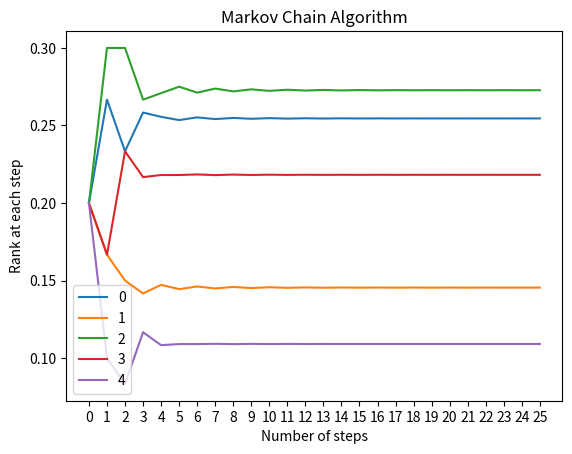

Source code (Python):
from typing import Optional

import numpy as np
from matplotlib import pyplot as plt


class Markov_Chain:
    """Class to model markov chain in python."""

    def __init__(
        self: "Markov_Chain",
        web_net: dict = None,
        max: int = 100,
        error: float = 0.001,
        alpha: float = 0.001,
        random_restart: bool = True,
        show_change: bool = False,
    ) -> None:
        """Constructor

        Args:
            self (Markov_Chain): mandatory self object.
            web_net (dict, optional): initial or pre-defined web betwork. Defaults to None.
            max (int, optional): maximum number of itterations. Defaults to 100.
            threshold (float, optional): error threshold. Defaults to 0.001.
            alpha (float, optional): some constant for random restart. Defaults to 0.001.
            random_restart (bool, optional): to start randomly if user get struck at some web pages. Defaults to True.
            show_change (bool, optional): show how the rank vector change. Defaults to False.
        """
        if web_net:
            self.web_net = web_net
        else:
            self.web_net = {}

        self.max = max
        self.error = error
        self.alpha = alpha
        self.random_restart = random_restart
        self.show_change = show_change
        self.change = []

    def transition_matrix(self: "Markov_Chain") -> None:
        """Generate the transition matrix with the uniform probability
        to each outwards edge a node has.

        Args:
            self (Markov_Chain): _description_
        """
        self.P = np.zeros(
            shape=(
                len(self.web_net),
                len(self.web_net),
            ),
            dtype=float,
        )
        for _from, neighbours in self.web_net.items():
            p = 1 / len(neighbours)
            for _to in neighbours:
                self.P[_from][_to] = p

    def rank_vector(self: "Markov_Chain") -> None:
        """rank vector that contains the rank as the web-pages

        Args:
            self (Markov_Chain): mandatory self object.
        """
        self.N = len(self.web_net)
        uniform_probability = 1 / self.N
        self.rank = np.array([uniform_probability for _ in range(self.N)], dtype=float)

    def simulate(self: "Markov_Chain") -> None:
        """starts the simulation by performing repetative matrix product following the
        relation rank_vector_{n+1} = rank_vector_{n}*Transition_probablity_matrix

        Args:
            self (Markov_Chain): mandatory self object.
        """
        self.rank_vector()
        self.transition_matrix()
        dist = 1
        _max = self.max
        if self.random_restart:
            P = (1 - self.alpha) * self.P + (self.alpha / self.N) * np.ones(
                shape=(self.N, self.N), dtype=float
            )
        else:
            P = self.P

        while dist > self.error and _max:
            self.change.append(self.rank)
            old = self.rank
            self.rank = np.matmul(self.rank, P)
            dist = np.linalg.norm(old - self.rank)
            _max -= 1
        self.max -= _max
        if self.show_change:
            self.graph()

    def top(self: "Markov_Chain", n: int = 5) -> Optional[int]:
        """Returns top n pages ranked by the algorithm.

        Args:
            self (Markov_Chain): mandatory self object.
            n (int, optional): number of top results to show. Defaults to 5.

        Returns:
            Optional[int]: list of ranked pages from top rank at 0 to low rank towards right.
        """

        self.simulate()
        if n > self.N:
            n = self.N
        self.rank_pages = [i for i in enumerate(self.rank)]
        self.rank_pages = sorted(self.rank_pages, key=lambda k: k[1], reverse=True)
        return [i[0] for i in self.rank_pages[:n]]

    def graph(self: "Markov_Chain") -> None:
        """Generate a line graph to show how the ranks changed.

        Args:
            self (Markov_Chain): mandatory self object.
        """
        self.change = np.transpose(self.change)
        for i in range(self.N):
            plt.plot(list(range(self.max)), self.change[i], label=str(i))
        plt.xticks(list(range(self.max)))
        plt.xlabel("Number of steps")
        plt.ylabel("Rank at each step")
        plt.title("Markov Chain Algorithm")
        plt.legend()
        plt.show()

    def add_state(self: "Markov_Chain", _from: int, _to: int) -> None:
        """add state to the graph state

        Args:
            _to (int): intial node of the state
            _from (int): terminating node of the state
            transition_probablity (float): transition probability of the state
        """
        self.web_net[_from] = self.web_net.get(_from, set()) | set([_to])

    def __add__(self: "Markov_Chain", state: tuple[int, int]) -> "Markov_Chain":
        """special method to add states as tuples

        Args:
            state (tuple[int, int]): state tuple (_from, _to)

        Returns:
            Markov_State: class object
        """
        self.add_state(state[0], state[1])
        return self


web_network = {
    0: set([2, 3]),
    1: set([2]),
    2: set([0, 1, 3]),
    3: set([0, 4]),
    4: set([0]),
}

www = Markov_Chain(web_network, random_restart=False, show_change=True, error=0.00001)

www += (4, 1)

n = 5
pg = www.top(n)
